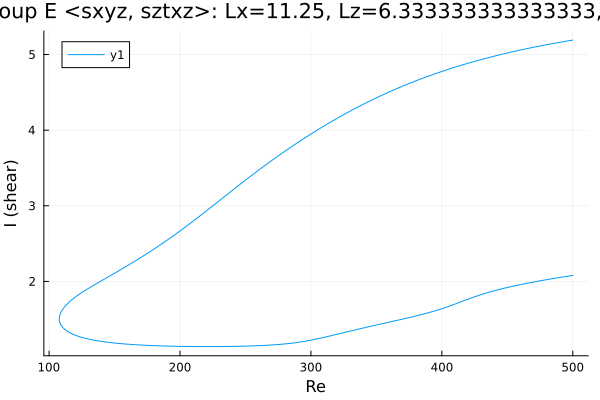

The table this chart was drawn from, first rows:
Re, shear
500.0, 5.191
498.9, 5.188
497.5, 5.184
496.1, 5.18
494.7, 5.176
493.3, 5.171
491.8, 5.167
490.4, 5.163
489, 5.158
487.6, 5.154
486.2, 5.15
484.9, 5.145
483.5, 5.141
482.1, 5.136
480.6, 5.132
479.2, 5.127
477.8, 5.122
476.4, 5.118
475, 5.113
473.6, 5.108
472.2, 5.103
470.7, 5.098
469.3, 5.093
467.9, 5.088
466.5, 5.083
466.1, 5.082
464.7, 5.077
463.2, 5.071
461.8, 5.066
460.4, 5.061
459, 5.055
457.6, 5.05
456.2, 5.045
454.8, 5.039
453.3, 5.034
451.9, 5.028
450.5, 5.022
449.1, 5.016
447.7, 5.011
446.3, 5.005
444.9, 4.999
443.4, 4.993
442, 4.987
440.6, 4.981
439.2, 4.975
437.8, 4.968
436.4, 4.962
435, 4.956
433.5, 4.949
432.1, 4.943
430.7, 4.936
429.3, 4.93
427.9, 4.923
426.5, 4.916
425.1, 4.909
423.6, 4.903
422.2, 4.896
420.8, 4.889
419.4, 4.881
418, 4.874
... 561 more rows
